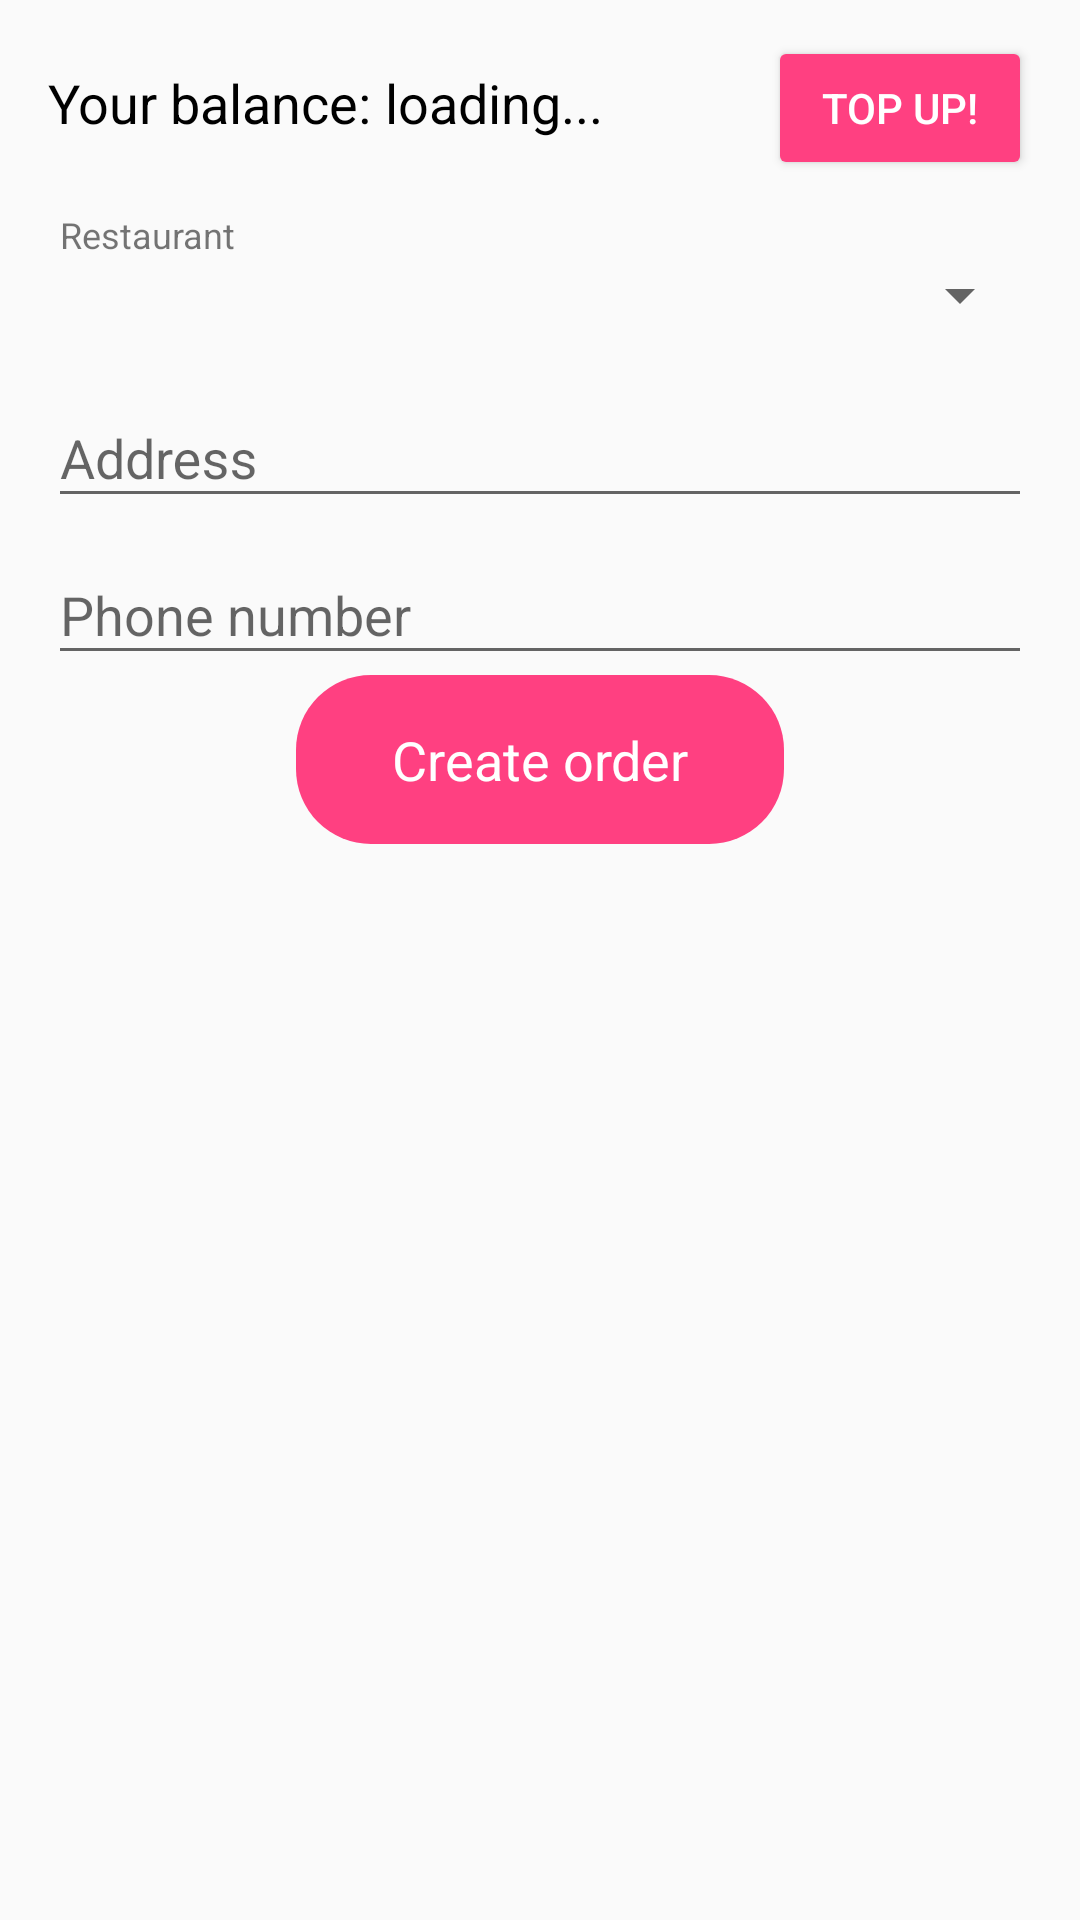

Reconstruct the res/layout file that produces this screen, plus the resources it refers to.
<!-- AndroidManifest.xml: application theme AppTheme -->
<!-- res/layout/home_activity.xml -->
<?xml version="1.0" encoding="utf-8"?>
<FrameLayout xmlns:android="http://schemas.android.com/apk/res/android"
    android:layout_width="match_parent"
    android:layout_height="match_parent">

    <LinearLayout
        android:layout_width="match_parent"
        android:layout_height="match_parent"
        android:layout_marginLeft="16dp"
        android:layout_marginRight="16dp"
        android:layout_marginTop="12dp"
        android:animateLayoutChanges="true"
        android:orientation="vertical">

        <LinearLayout
            android:layout_width="match_parent"
            android:layout_height="wrap_content"
            android:layout_marginBottom="8dp"
            android:orientation="horizontal">

            <TextView
                android:layout_width="wrap_content"
                android:layout_height="wrap_content"
                android:text="Your balance: "
                android:textColor="#000000"
                android:textSize="18sp" />

            <TextView
                android:id="@+id/balance"
                android:layout_width="0dp"
                android:layout_height="wrap_content"
                android:layout_weight="1"
                android:text="loading..."
                android:textColor="#000000"
                android:textSize="18sp" />

            <Button
                style="@style/Widget.AppCompat.Button.Colored"
                android:layout_width="wrap_content"
                android:layout_height="wrap_content"
                android:text="Top Up!" />
        </LinearLayout>

        <LinearLayout
            android:layout_width="match_parent"
            android:layout_height="wrap_content"
            android:layout_marginBottom="10dp"
            android:layout_marginStart="4dp"
            android:orientation="vertical">

            <TextView
                android:layout_width="wrap_content"
                android:layout_height="wrap_content"
                android:layout_marginTop="2dp"
                android:text="Restaurant"
                android:textSize="12sp" />

            <Spinner
                android:id="@+id/restaurantChooser"
                android:layout_width="match_parent"
                android:layout_height="wrap_content"
                android:layout_marginStart="-16dp" />

        </LinearLayout>


        <android.support.design.widget.TextInputLayout
            android:layout_width="match_parent"
            android:layout_height="wrap_content">

            <android.support.design.widget.TextInputEditText
                android:id="@+id/addressView"
                android:layout_width="match_parent"
                android:layout_height="wrap_content"
                android:hint="Address" />

        </android.support.design.widget.TextInputLayout>

        <android.support.design.widget.TextInputLayout
            android:layout_width="match_parent"
            android:layout_height="wrap_content">

            <android.support.design.widget.TextInputEditText
                android:id="@+id/phoneNumber"
                android:layout_width="match_parent"
                android:layout_height="wrap_content"
                android:hint="Phone number" />
        </android.support.design.widget.TextInputLayout>

        <FrameLayout
            android:layout_width="wrap_content"
            android:layout_height="wrap_content"
            android:layout_gravity="center_horizontal"
            android:animateLayoutChanges="true"
            android:background="@drawable/bordered_button">

            <TextView
                android:id="@+id/createButton"
                android:layout_width="wrap_content"
                android:layout_height="wrap_content"
                android:paddingBottom="16dp"
                android:paddingLeft="32dp"
                android:paddingRight="32dp"
                android:paddingTop="16dp"
                android:textColor="#ffffff"
                android:text="Create order"
                android:textSize="18sp" />

            <ProgressBar
                android:id="@+id/progressBar"
                android:layout_width="40dp"
                android:layout_height="40dp"
                android:layout_gravity="center"
                android:indeterminateTint="#ffffff"
                android:indeterminateTintMode="src_atop"
                android:visibility="gone" />

        </FrameLayout>
    </LinearLayout>
</FrameLayout>
<!-- resources referenced by this layout -->
<resources>
  <!-- drawable bordered_button (drawable) -->
  <?xml version="1.0" encoding="utf-8"?>
  <selector xmlns:android="http://schemas.android.com/apk/res/android">
      <item>
          <shape android:shape="rectangle">
              <corners android:radius="25dp" />
              <solid android:color="@color/colorAccent" />
          </shape>
      </item>
  </selector>
  <style name="AppTheme" parent="Theme.AppCompat.Light.DarkActionBar">
          
          <item name="colorPrimary">#6200ee</item>
          <item name="colorPrimaryDark">#6200ee</item>
          <item name="colorAccent">@color/colorAccent</item>
      </style>
  <color name="colorAccent">#FF4081</color>
</resources>
